4-way image classification set "Hand-Gesture-Recognizer" from GitHub (Rahul2k/Hand-Gesture-Recognizer); label vocabulary: fist, one finger, perfect sign, two fingers.

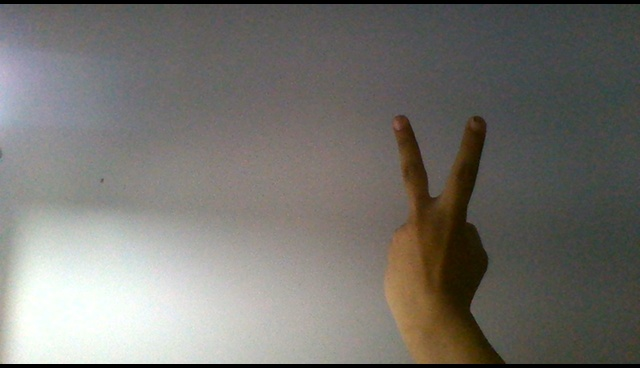
Label: two fingers

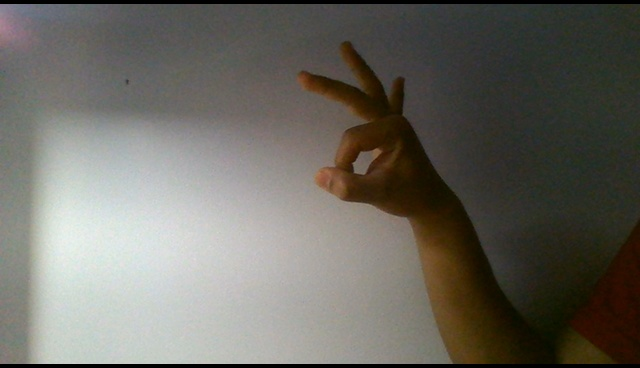
Label: perfect sign

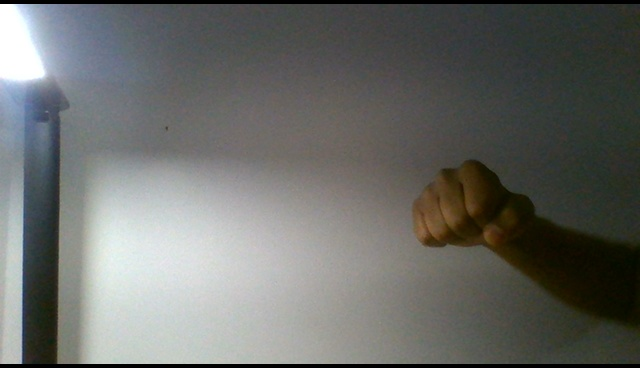
Label: fist

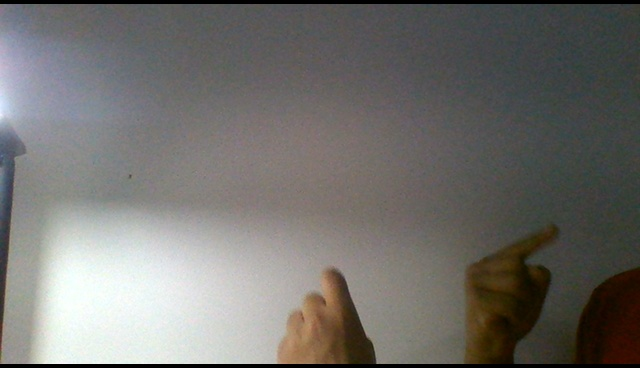
Label: one finger

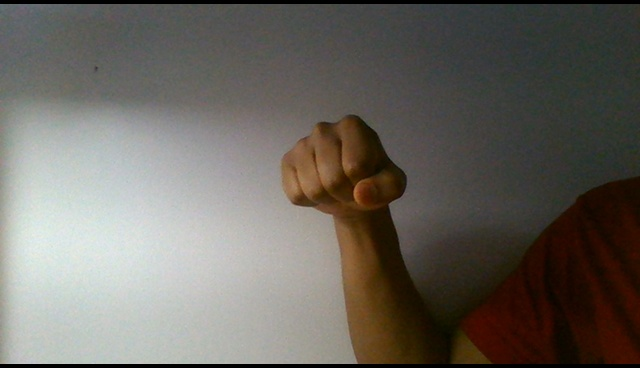
Label: fist

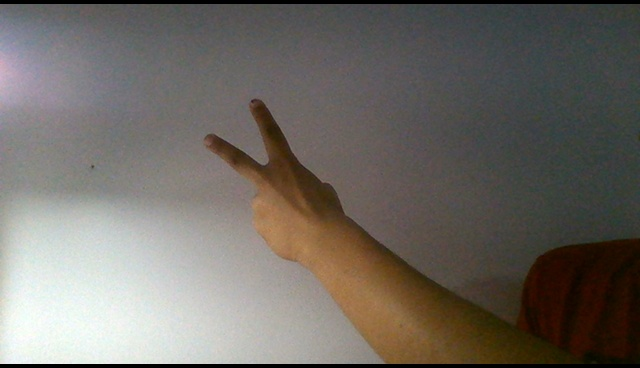
Label: two fingers
